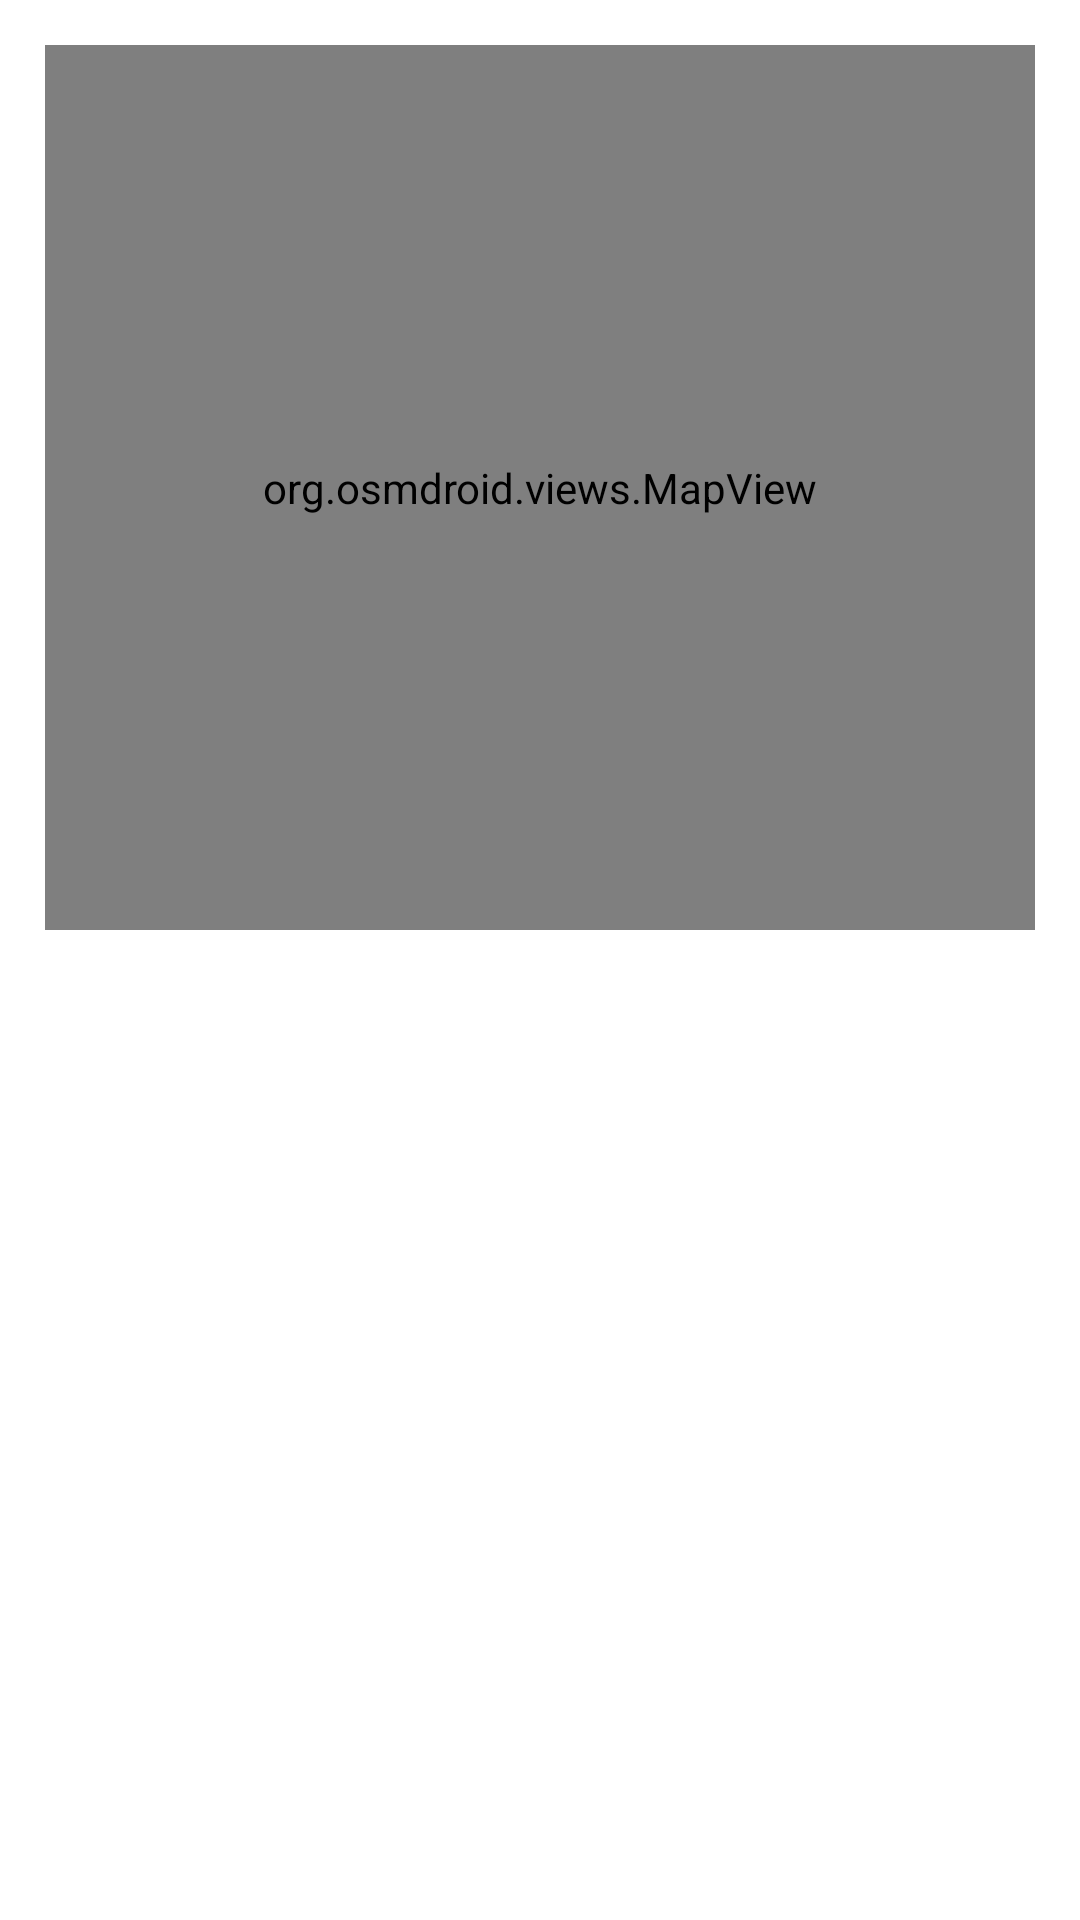

Here is an Android app screen rendered from its layout file. Give the layout XML and the strings, colors and styles it references.
<!-- AndroidManifest.xml: application theme Theme.JwCongregationAsignmentsAndroid -->
<!-- res/layout/fragment_territory_card.xml -->
<?xml version="1.0" encoding="utf-8"?>
<LinearLayout xmlns:android="http://schemas.android.com/apk/res/android"
    xmlns:tools="http://schemas.android.com/tools"
    android:layout_width="match_parent"
    android:layout_height="match_parent"
    android:orientation="vertical"
    android:padding="15dp"
    android:weightSum="2"
    tools:context=".ui.screens.TerritoryCardFragment">

    <org.osmdroid.views.MapView
        android:id="@+id/map"
        android:layout_width="match_parent"
        android:layout_height="fill_parent"
        android:layout_marginBottom="10dp"
        android:layout_weight="1" />

    <TableLayout
        android:id="@+id/direction_table"
        android:layout_width="match_parent"
        android:layout_height="fill_parent"
        android:layout_weight="1" />
</LinearLayout>
<!-- resources referenced by this layout -->
<resources>
  <style name="Theme.JwCongregationAsignmentsAndroid" parent="Theme.MaterialComponents.DayNight.DarkActionBar">
          
          <item name="colorPrimary">@color/purple_500</item>
          <item name="colorPrimaryVariant">@color/purple_700</item>
          <item name="colorOnPrimary">@color/white</item>
          
          <item name="colorSecondary">@color/teal_200</item>
          <item name="colorSecondaryVariant">@color/teal_700</item>
          <item name="colorOnSecondary">@color/black</item>
          
          <item name="android:statusBarColor">?attr/colorPrimaryVariant</item>
          
      </style>
  <color name="purple_500">#FF6200EE</color>
  <color name="purple_700">#FF3700B3</color>
  <color name="white">#FFFFFFFF</color>
  <color name="teal_200">#FF03DAC5</color>
  <color name="teal_700">#FF018786</color>
  <color name="black">#FF000000</color>
</resources>
